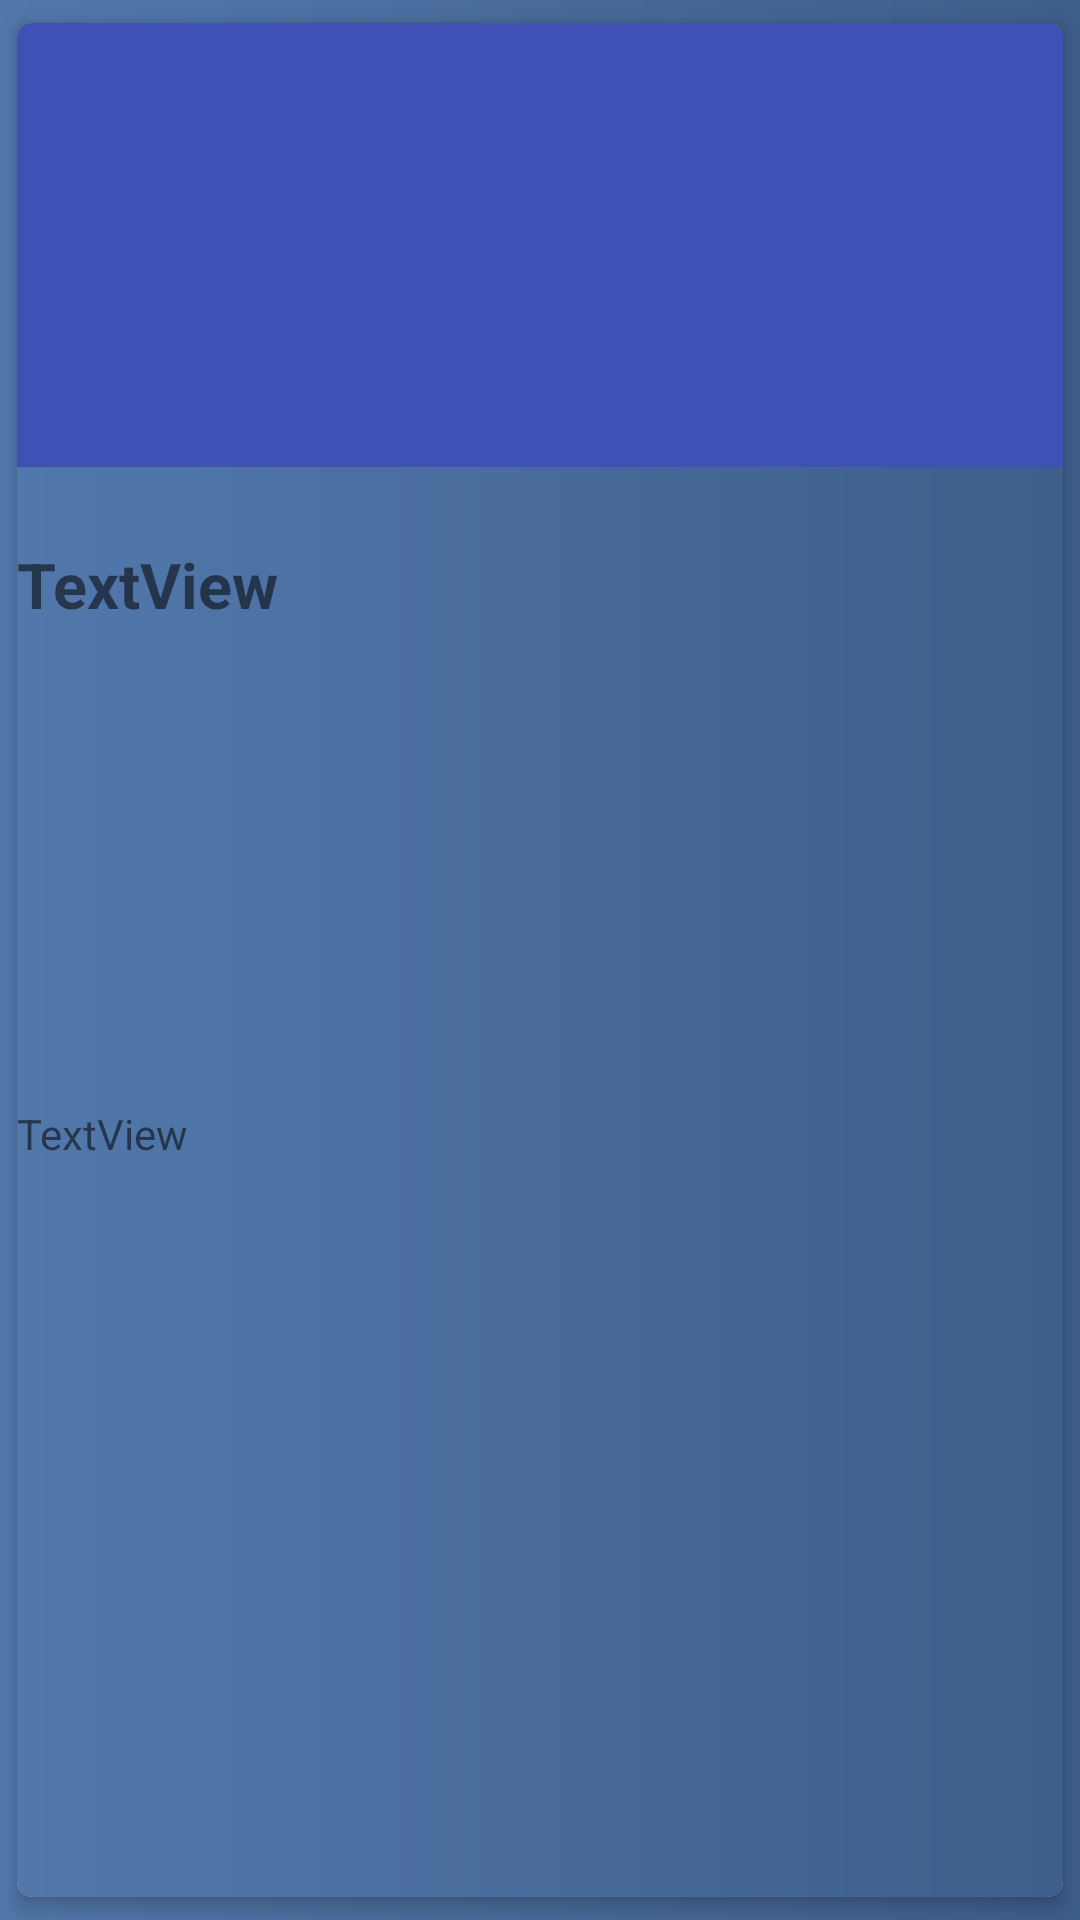

Produce the Android XML layout that renders to this screen, including the resource entries it uses.
<!-- AndroidManifest.xml: application theme AppTheme -->
<!-- res/layout/activity_news_content.xml -->
<?xml version="1.0" encoding="utf-8"?>
<RelativeLayout
    xmlns:android="http://schemas.android.com/apk/res/android"
    xmlns:app="http://schemas.android.com/apk/res-auto"
    xmlns:tools="http://schemas.android.com/tools"
    android:layout_width="match_parent"
    android:layout_height="match_parent"
    tools:context=".NewsContentActivity"
    android:background="@drawable/main_gradient"
    android:transitionName="robot">

    <android.support.v7.widget.CardView xmlns:card_view="http://schemas.android.com/apk/res-auto"
        android:layout_width="match_parent"
        android:layout_height="match_parent"
        android:layout_alignParentStart="true"
        android:layout_alignParentTop="true"
        android:background="@drawable/main_gradient"
        android:clickable="true"
        android:transitionName="robot"
        card_view:cardCornerRadius="5dp"
        card_view:cardElevation="4dp"
        card_view:cardUseCompatPadding="true">

        <RelativeLayout
            android:layout_width="match_parent"
            android:layout_height="match_parent"
            android:background="@drawable/main_gradient">

            <ImageView
                android:id="@+id/newsActivityImage"
                android:layout_width="match_parent"
                android:layout_height="148dp"
                android:scaleType="fitXY"
                app:srcCompat="@color/colorPrimary" />

            <TextView
                android:id="@+id/news_content_title"
                android:layout_width="match_parent"
                android:layout_height="87dp"
                android:layout_alignParentStart="true"
                android:layout_alignParentTop="true"
                android:layout_marginTop="173dp"
                android:text="TextView"
                android:textSize="21dp"
                android:textStyle="bold" />

            <TextView
                android:id="@+id/news_content"
                android:layout_width="match_parent"
                android:layout_height="209dp"
                android:layout_alignParentBottom="true"
                android:layout_alignParentStart="true"
                android:layout_marginBottom="55dp"
                android:text="TextView" />

        </RelativeLayout>
    </android.support.v7.widget.CardView>
</RelativeLayout>
<!-- resources referenced by this layout -->
<resources>
  <color name="colorPrimary">#3f51b5</color>
  <!-- drawable main_gradient (drawable) -->
  <?xml version="1.0" encoding="utf-8"?>
  <shape xmlns:android="http://schemas.android.com/apk/res/android">
      <gradient
          android:type="linear"
          android:angle="0"
          android:startColor="#5278ab"
          android:endColor="#3e5e8b" />
  </shape>
  <style name="AppTheme" parent="Theme.AppCompat.Light.NoActionBar">
          
          <item name="colorPrimary">@color/colorPrimary</item>
          <item name="colorPrimaryDark">@color/colorPrimaryDark</item>
          <item name="colorAccent">@color/colorAccent</item>
          
          <item name="android:windowActivityTransitions">true</item>
  
  
          
          <item name="android:windowSharedElementEnterTransition">
              @transition/change_image_transform</item>
          <item name="android:windowSharedElementExitTransition">
              @transition/change_image_transform</item>
      </style>
  <color name="colorPrimaryDark">#303F9F</color>
  <color name="colorAccent">#FF4081</color>
</resources>
